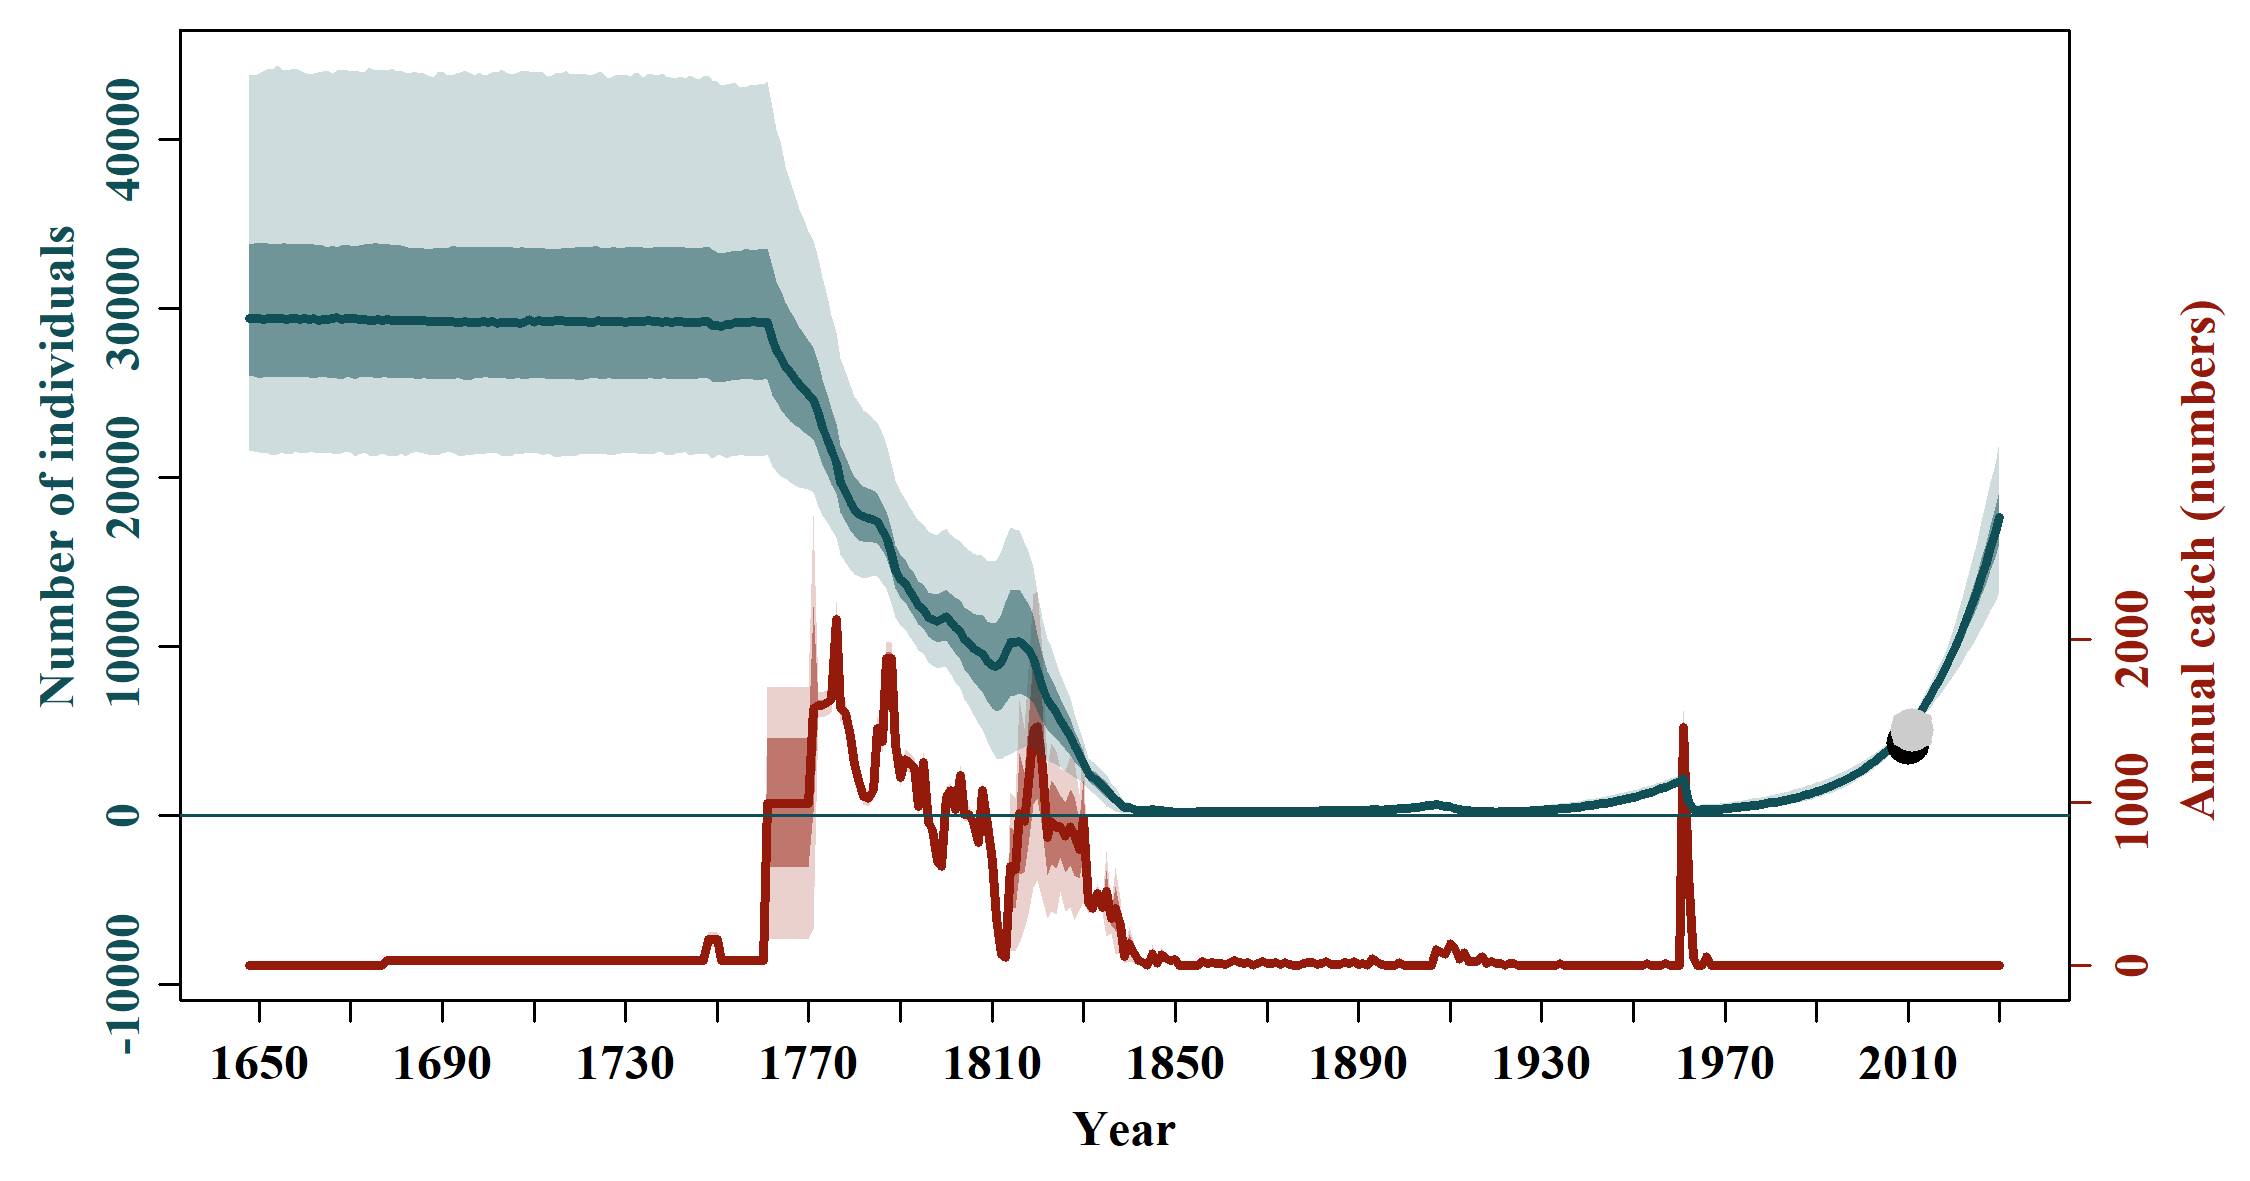

Data behind this chart, as committed beside it:
, N_1648, N_1649, N_1650, N_1651, N_1652, N_1653, N_1654, N_1655, N_1656, N_1657, N_1658, N_1659, N_1660, N_1661, N_1662, N_1663, N_1664, N_1665, N_1666, N_1667, N_1668, N_1669, N_1670
mean, 30337, 30351, 30327, 30316, 30324, 30313, 30327, 30322, 30331, 30323, 30337, 30331, 30324, 30306, 30306, 30301, 30283, 30294, 30309, 30295, 30295, 30327, 30315
median, 29403, 29407, 29417, 29333, 29407, 29415, 29403, 29409, 29344, 29427, 29433, 29345, 29411, 29357, 29388, 29311, 29372, 29347, 29392, 29435, 29372, 29401, 29416
2.5%PI, 21543, 21532, 21463, 21403, 21425, 21288, 21341, 21474, 21363, 21367, 21509, 21417, 21399, 21473, 21462, 21426, 21453, 21428, 21413, 21336, 21430, 21538, 21445
97.5%PI, 43808, 43808, 43935, 44019, 44220, 44174, 44355, 44175, 44101, 44160, 44205, 44074, 43986, 43821, 43931, 43974, 44030, 44095, 43903, 44059, 44067, 44120, 44012
5%PI, 22412, 22412, 22270, 22228, 22249, 22243, 22341, 22274, 22236, 22293, 22295, 22308, 22448, 22358, 22445, 22456, 22246, 22290, 22227, 22322, 22230, 22334, 22308
95%PI, 41589, 41683, 41601, 41672, 41759, 41841, 41856, 41752, 41665, 41600, 41624, 41610, 41587, 41671, 41584, 41600, 41535, 41713, 41843, 41665, 41718, 41591, 41573
min, 18142, 18121, 18056, 17944, 17646, 18008, 18079, 17751, 17929, 17699, 17942, 18220, 17808, 18234, 18363, 18004, 17653, 18159, 18386, 18086, 17799, 18193, 18417
max, 59130, 57704, 57182, 56973, 58856, 58619, 58204, 57301, 60526, 59681, 60558, 61988, 61897, 61714, 62739, 61545, 61238, 60208, 58015, 59141, 58947, 58099, 59899
n, 10000, 10000, 10000, 10000, 10000, 10000, 10000, 10000, 10000, 10000, 10000, 10000, 10000, 10000, 10000, 10000, 10000, 10000, 10000, 10000, 10000, 10000, 10000
